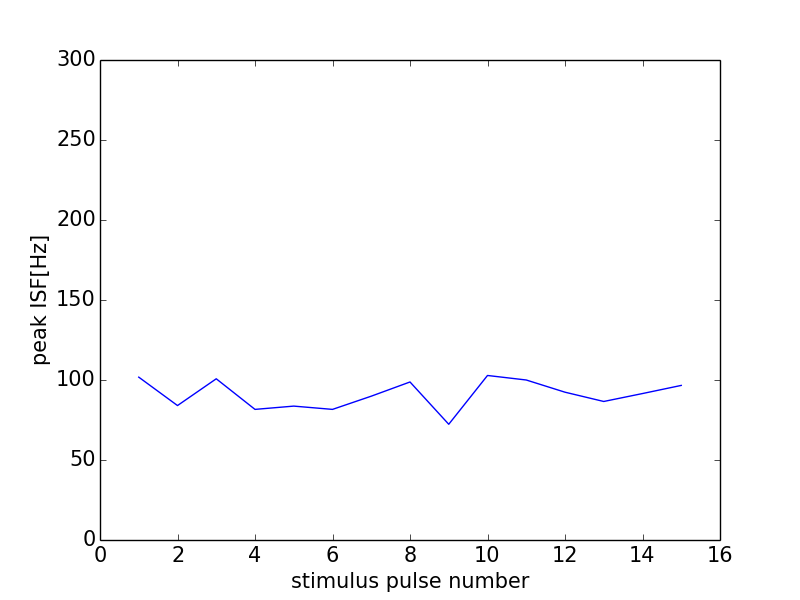

Source data for this figure (header and first rows):
0, 0.0
0, 0
1, 101.8
2, 84.03
3, 100.8
4, 81.63
5, 83.68
6, 81.63
7, 89.89
8, 98.77
9, 72.33
10, 102.8
11, 100.0
12, 92.38
13, 86.58
14, 91.53
15, 96.62
16, 0
